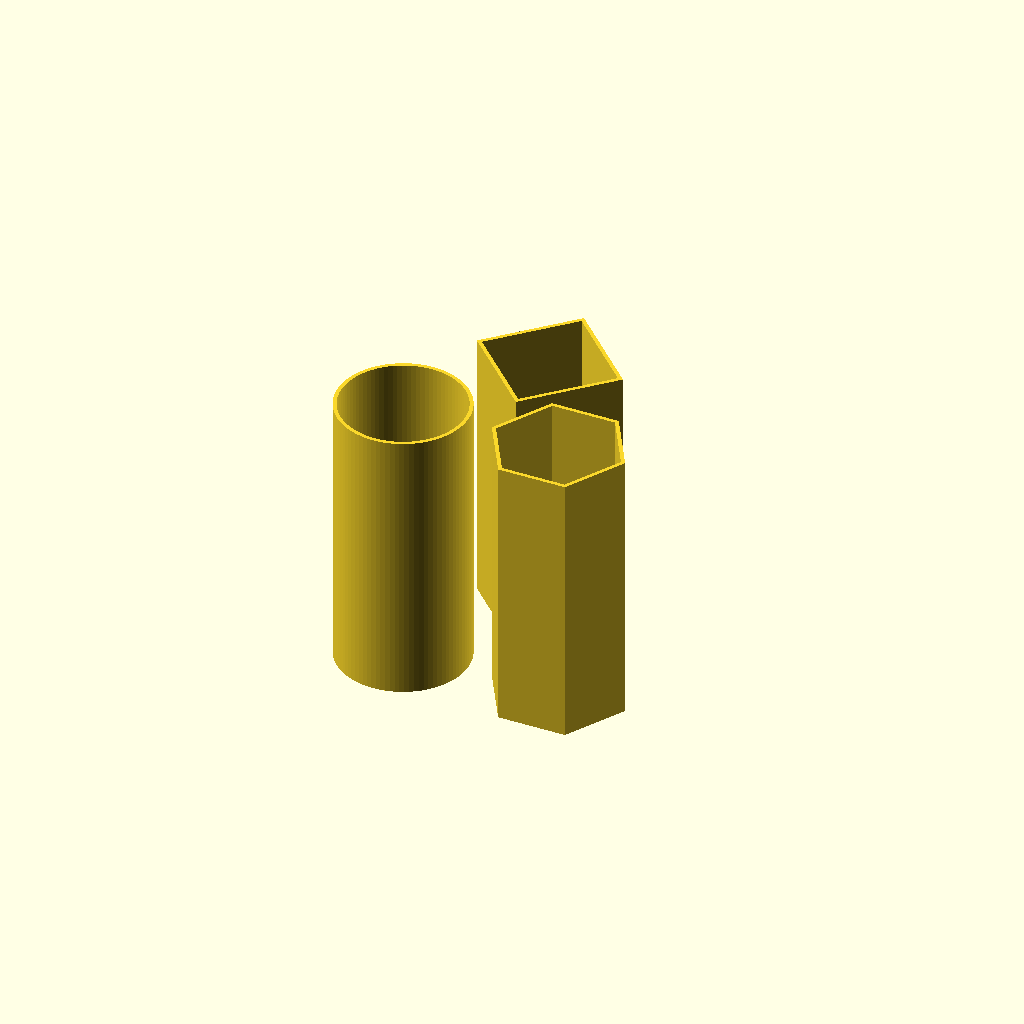
Cell 1 — every parameter at its default value.
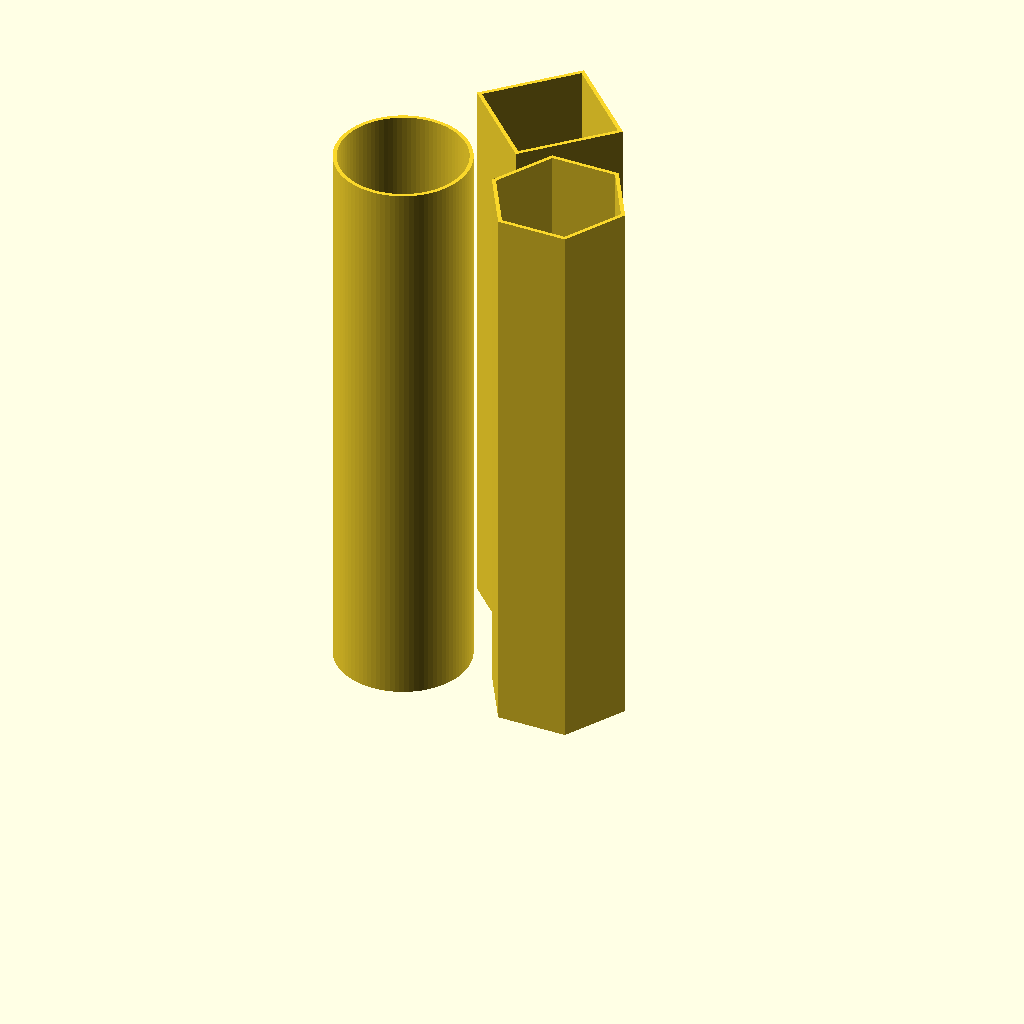
Cell 2: length = 60 (everything else at default).
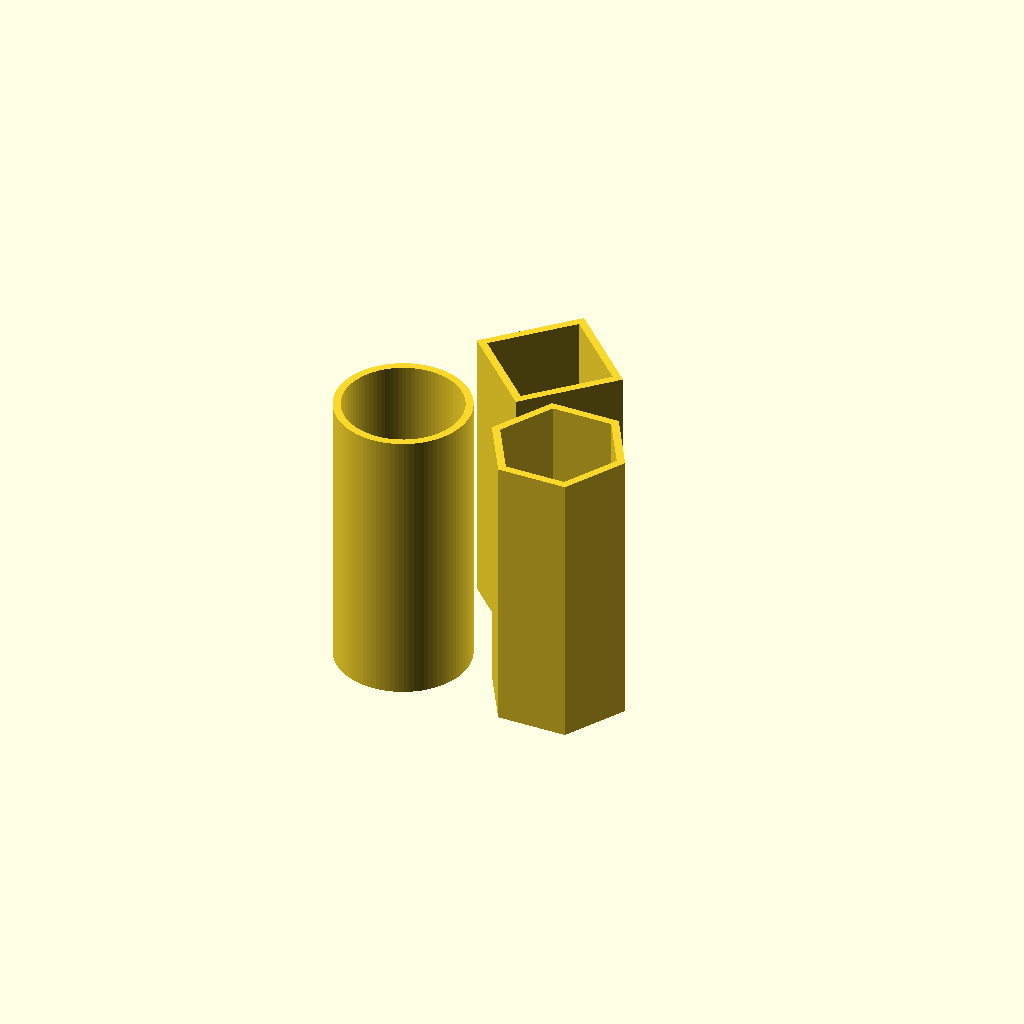
Cell 3: wall = 0.8 (everything else at default).
One fixed orthographic camera (rotation 55°, 0°, 25°; colour scheme Cornfield) for every cell.
Source of the model, old/straws.scad:
length = 30;
wall = 0.4;
$fn = 90;

module straw() {
  linear_extrude(length) {
    difference() {
      children();
      offset(-wall) children();
    }
  }
}

module heart_top() {
  for (a = [-1, 1])
    scale([a, 1])
      translate([2.1, 0]) circle(d=5);
}

module heart() {
  scale([1, 1] * 0.9) {
    heart_top();
    hull() {
      intersection() {
        heart_top();
        translate([0, -50]) square(100, center=true);
      }
      translate([0, -5.4]) square(0.00001);
    }
  }
}

straw() circle(d=7*2);
translate([17, 0, 0]) straw() circle(d=7.3*2, $fn=6);
translate([10, 13, 0]) straw() circle(d=8*2, $fn=4);
Parameter table extracted from the source (name, type, default, range or options):
length: number, default 30
wall: number, default 0.4
